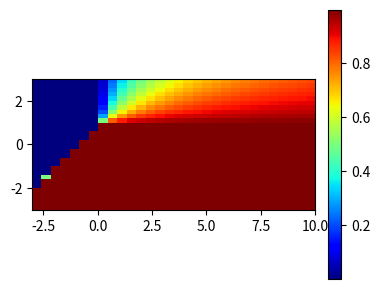

This figure's Python source: (Note: this script raises an exception after producing the figure.)
# -*- coding: utf-8 -*-
from matplotlib import pyplot as plt
import matplotlib as mpl
import numpy as np


def system(x, d_t, config):
    R = config['R']
    P = config['P']
    S = config['S']
    T = config['T']

    d_x = (S+T-R-P) * x**3.0 + (2*P-2*S-T+R) * x**2.0 + (S-P) * x

    return d_x * d_t

def system2(x, d_t, config):
    """
    for UI and BR mean field, only for R=1, P=0
    :param x:
    :param d_t:
    :param config:
    :return:
    """
    R = 1
    P = 0
    S = config['S']
    T = config['T']

    d_x = np.heaviside(x + (S / (1.0-S-T)), 0) - x

    return d_x * d_t


def find_steady(config=None):
    d_x = 1.0
    d_t = 0.01
    x = 1.0/2.0
    i = 0
    while np.abs(d_x) > 1e-06:
        d_x = system(x, d_t, config=config)
        x = min(max(x + d_x, 0.0), 1.0)
        i += 1
        if i > 100000:
            print(config)
            break
    return x


def plot_repicator():
    conf = {"R": 1, "P": 0, "S": None, "T": None}
    res = []
    for T in np.linspace(-3, 3, 30):
        conf['T'] = T
        res_in = []
        for S in np.linspace(-3, 10, 30):
            conf['S'] = S
            res_in.append(find_steady(config=conf))
        res.append(res_in)

    fig = plt.figure(figsize=(4, 3.5))
    im = plt.imshow(res, cmap='jet', origin='lower', extent=[-3, 10, -3, 3], interpolation='none')
    cbar = fig.colorbar(im, fraction=0.0467, pad=0.04)
    cbar.ax.tick_params()
    cbar.set_clim(0, 1)

    plt.title('Mean field')
    plt.axvline(0, linestyle='--')
    # plt.axvline(-2, linestyle='--')
    plt.axhline(1, linestyle='--')
    # plt.axhline(0, linestyle='--')

    plt.xlabel('S')
    plt.ylabel('T')
    plt.tight_layout()
    # plt.savefig('mean_field.pdf')
    plt.show()


if __name__ == '__main__':
    # conf = {
    #     "R": 1,
    #     "P": 0,
    #     "S": -1,
    #     "T": -1,
    # }
    # print(find_steady(config=conf))
    plot_repicator()

